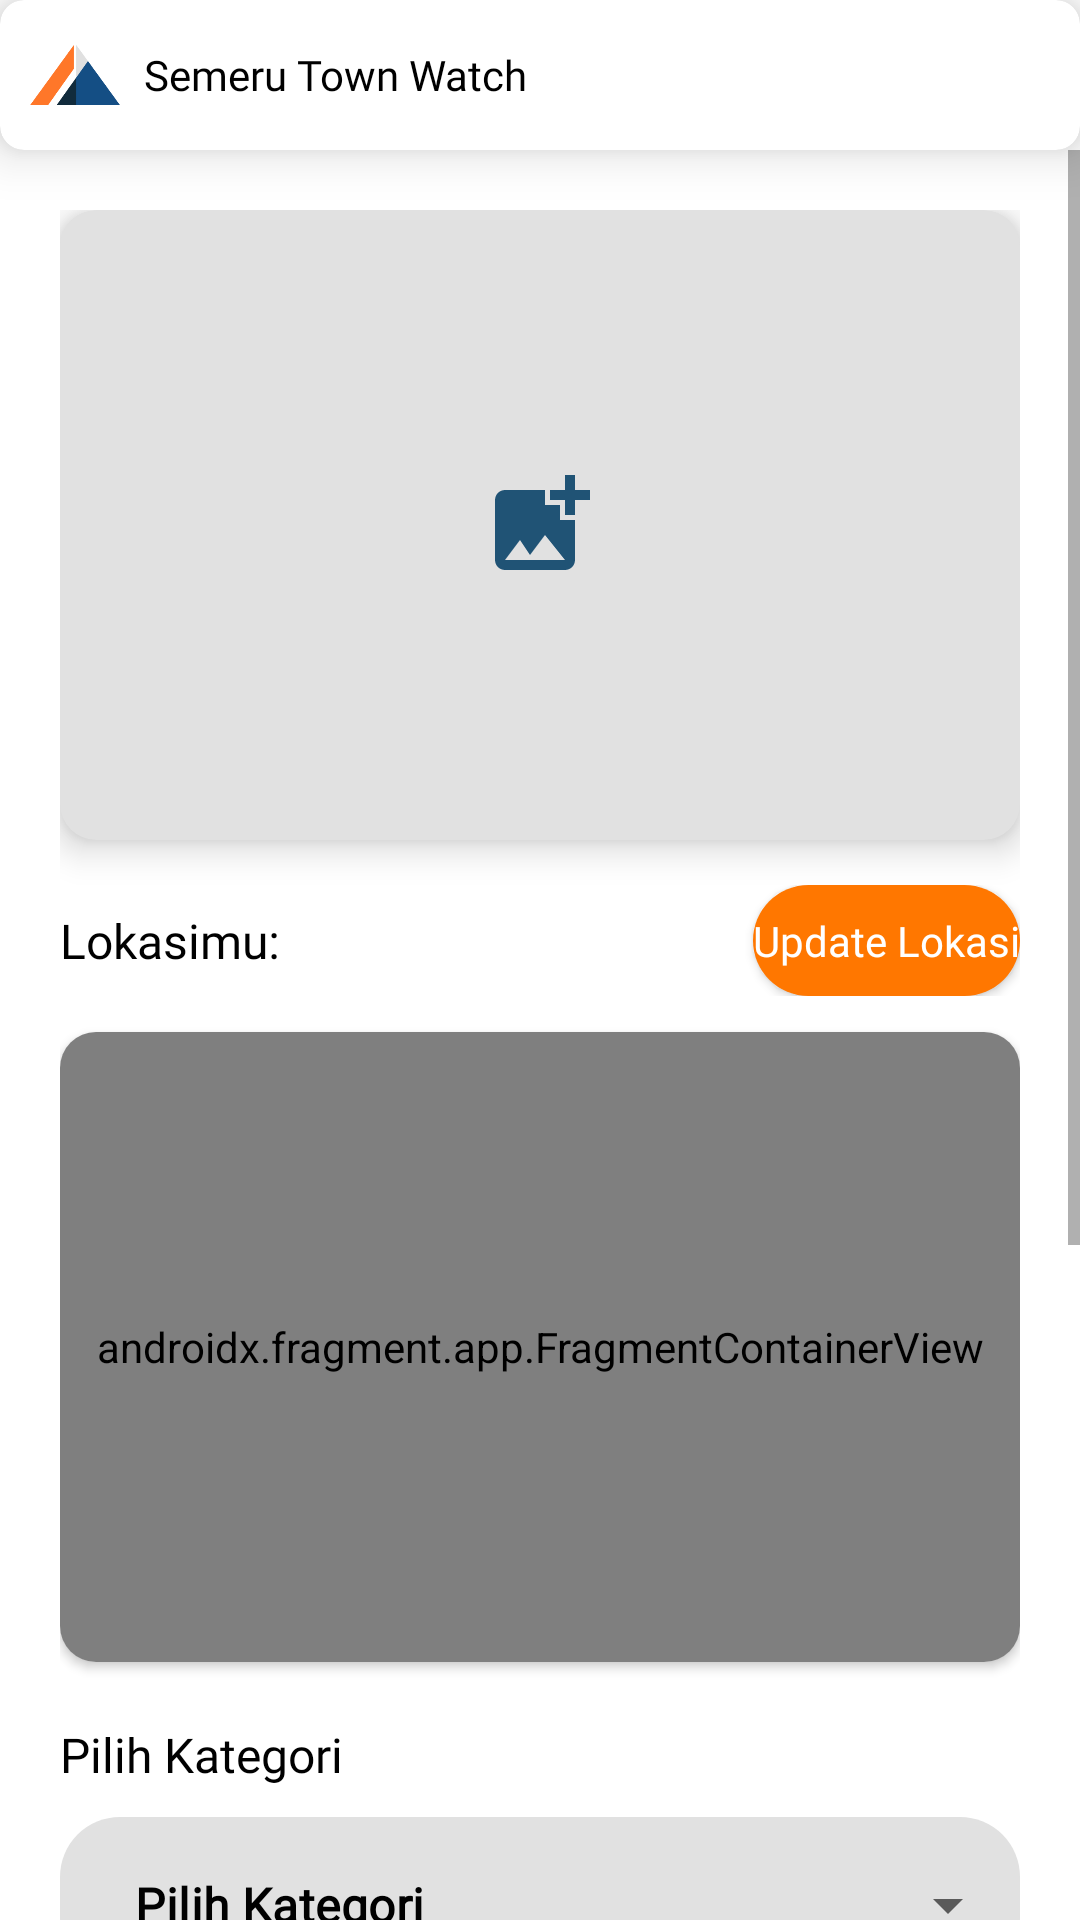

This screen was rendered from an Android layout file. Write that file and the resources it references.
<!-- AndroidManifest.xml: application theme Theme.TownWatchingSemeru -->
<!-- res/layout/fragment_post.xml -->
<?xml version="1.0" encoding="utf-8"?>
<LinearLayout xmlns:android="http://schemas.android.com/apk/res/android"
    xmlns:app="http://schemas.android.com/apk/res-auto"
    xmlns:tools="http://schemas.android.com/tools"
    android:layout_width="match_parent"
    android:layout_height="match_parent"
    android:orientation="vertical"
    tools:context=".presentation.post.PostFragment">

    <androidx.cardview.widget.CardView
        android:id="@+id/header_title"
        android:layout_width="match_parent"
        android:layout_height="wrap_content"
        app:cardCornerRadius="8dp"
        android:elevation="8dp"
        android:translationZ="8dp">
        <LinearLayout
            android:layout_width="match_parent"
            android:layout_height="wrap_content">
            <ImageView
                android:layout_width="30dp"
                android:layout_height="30dp"
                android:layout_marginVertical="10dp"
                android:layout_marginStart="10dp"
                android:src="@drawable/app_logo"
                android:contentDescription="@string/image" />

            <TextView
                style="@style/TextViewSemeru.bold"
                android:text="@string/app_name"
                android:layout_gravity="center_vertical"
                android:layout_marginStart="8dp"/>
        </LinearLayout>
    </androidx.cardview.widget.CardView>


    <ScrollView
        android:layout_width="match_parent"
        android:layout_height="wrap_content">
        <LinearLayout
            android:layout_width="match_parent"
            android:layout_height="wrap_content"
            android:orientation="vertical"
            android:padding="20dp">

            <androidx.cardview.widget.CardView
                android:layout_width="match_parent"
                android:layout_height="210dp"
                android:translationZ="5dp"
                app:cardBackgroundColor="@color/gray_stw"
                app:cardCornerRadius="12dp">

                <ImageView
                    android:layout_width="40dp"
                    android:layout_height="40dp"
                    android:layout_gravity="center"
                    android:contentDescription="@string/image"
                    android:scaleType="fitXY"
                    android:src="@drawable/ic_baseline_add_photo_alternate_24" />

                <ImageView
                    android:id="@+id/iv_post"
                    android:layout_width="match_parent"
                    android:layout_height="match_parent"
                    android:layout_gravity="center"
                    android:contentDescription="@string/image"
                    android:scaleType="fitXY" />
            </androidx.cardview.widget.CardView>

            <RelativeLayout
                android:layout_width="match_parent"
                android:layout_height="wrap_content"
                android:layout_marginTop="15dp">

                <TextView
                    style="@style/TextViewSemeru"
                    android:text="@string/lokasimu"
                    android:textColor="@color/black"
                    android:layout_centerVertical="true"
                    android:textSize="16sp" />

                <Button
                    android:id="@+id/btn_update"
                    style="@style/ButtonSemeru"
                    android:backgroundTint="@color/orange_stw"
                    android:layout_width="wrap_content"
                    android:layout_height="37dp"
                    android:layout_alignParentEnd="true"
                    android:text="@string/update_lokasi"
                    tools:ignore="RelativeOverlap" />
            </RelativeLayout>

            <androidx.cardview.widget.CardView
                android:layout_width="match_parent"
                android:layout_height="210dp"
                android:layout_marginVertical="12dp"
                app:cardCornerRadius="12dp">
                <androidx.fragment.app.FragmentContainerView
                    android:id="@+id/map"
                    android:name="com.google.android.gms.maps.SupportMapFragment"
                    android:layout_width="match_parent"
                    android:layout_height="match_parent"
                    />
            </androidx.cardview.widget.CardView>

            <TextView
                android:id="@+id/tv_address"
                style="@style/TextViewSemeru"
                android:text="@string/address"
                android:visibility="gone"/>

            <TextView
                style="@style/TextViewSemeru"
                android:layout_marginTop="8dp"
                android:text="@string/pilih_kategori"
                android:textColor="@color/black"
                android:textSize="16sp" />

            <com.google.android.material.textfield.TextInputLayout
                style="@style/Widget.MaterialComponents.TextInputLayout.OutlinedBox.ExposedDropdownMenu"
                android:layout_width="match_parent"
                android:layout_height="wrap_content"
                android:layout_marginTop="10dp"
                android:layout_weight="1"
                android:background="@drawable/style_box_rounded"
                app:boxCornerRadiusBottomEnd="20dp"
                app:boxCornerRadiusBottomStart="20dp"
                app:boxCornerRadiusTopEnd="20dp"
                app:boxCornerRadiusTopStart="20dp"
                app:boxStrokeWidth="0dp"
                app:boxStrokeWidthFocused="0dp">

                <AutoCompleteTextView
                    android:id="@+id/autoCompleteBencana"
                    android:layout_width="match_parent"
                    android:layout_height="wrap_content"
                    android:background="@null"
                    android:ellipsize="end"
                    android:fontFamily="@font/roboto_medium"
                    android:inputType="none"
                    android:maxLines="1"
                    android:paddingStart="25dp"
                    android:paddingTop="10dp"
                    android:paddingBottom="10dp"
                    android:singleLine="true"
                    android:text="@string/pilih_kategori"
                    android:textColor="@color/black"
                    android:textStyle="bold"
                    tools:ignore="LabelFor,RtlSymmetry" />
            </com.google.android.material.textfield.TextInputLayout>

            <TextView
                android:id="@+id/tv_pilih_level"
                style="@style/TextViewSemeru"
                android:layout_marginTop="8dp"
                android:text="@string/pilih_level"
                android:textColor="@color/black"
                android:textSize="16sp" />

            <com.google.android.material.textfield.TextInputLayout
                android:id="@+id/textInputLevel"
                style="@style/Widget.MaterialComponents.TextInputLayout.OutlinedBox.ExposedDropdownMenu"
                android:layout_width="match_parent"
                android:layout_height="wrap_content"
                android:layout_marginTop="10dp"
                android:layout_weight="1"
                android:background="@drawable/style_box_rounded"
                app:boxCornerRadiusBottomEnd="20dp"
                app:boxCornerRadiusBottomStart="20dp"
                app:boxCornerRadiusTopEnd="20dp"
                app:boxCornerRadiusTopStart="20dp"
                app:boxStrokeWidth="0dp"
                app:boxStrokeWidthFocused="0dp">

                <AutoCompleteTextView
                    android:id="@+id/autoCompleteLevel"
                    android:layout_width="match_parent"
                    android:layout_height="wrap_content"
                    android:background="@null"
                    android:ellipsize="end"
                    android:fontFamily="@font/roboto_medium"
                    android:inputType="none"
                    android:maxLines="1"
                    android:paddingStart="25dp"
                    android:paddingTop="10dp"
                    android:paddingBottom="10dp"
                    android:singleLine="true"
                    android:text="@string/level"
                    android:textColor="@color/black"
                    android:textStyle="bold"
                    tools:ignore="LabelFor,RtlSymmetry" />
            </com.google.android.material.textfield.TextInputLayout>

            <TextView
                style="@style/TextViewSemeru"
                android:layout_marginTop="8dp"
                android:text="@string/tulis_deskripsi"
                android:textColor="@color/black"
                android:textSize="16sp" />

            <EditText
                android:id="@+id/et_description"
                android:layout_width="match_parent"
                android:layout_height="150dp"
                android:layout_marginTop="5dp"
                android:autofillHints="description"
                android:background="@drawable/style_box_rounded"
                android:fontFamily="@font/poppins_medium"
                android:gravity="top"
                android:hint="@string/tulis_deskripsi"
                android:inputType="textMultiLine"
                android:padding="8dp" />

            <Button
                android:id="@+id/btn_post"
                style="@style/ButtonSemeru"
                android:layout_marginTop="7dp"
                android:text="@string/post" />
        </LinearLayout>
    </ScrollView>



</LinearLayout>
<!-- resources referenced by this layout -->
<resources>
  <color name="black">#FF000000</color>
  <color name="gray_stw">#E1E1E1</color>
  <color name="orange_stw">#ff7700</color>
  <!-- drawable app_logo: png bitmap (drawable, 4540 bytes) -->
  <!-- drawable ic_baseline_add_photo_alternate_24 (drawable) -->
  <vector android:height="24dp" android:tint="@color/blue_stw"
      android:viewportHeight="24" android:viewportWidth="24"
      android:width="24dp" xmlns:android="http://schemas.android.com/apk/res/android">
      <path android:fillColor="@android:color/white" android:pathData="M19,7v2.99s-1.99,0.01 -2,0L17,7h-3s0.01,-1.99 0,-2h3L17,2h2v3h3v2h-3zM16,11L16,8h-3L13,5L5,5c-1.1,0 -2,0.9 -2,2v12c0,1.1 0.9,2 2,2h12c1.1,0 2,-0.9 2,-2v-8h-3zM5,19l3,-4 2,3 3,-4 4,5L5,19z"/>
  </vector>
  <!-- drawable style_box_rounded (drawable) -->
  <?xml version="1.0" encoding="utf-8"?>
  <shape xmlns:android="http://schemas.android.com/apk/res/android">
      <corners android:radius="20dp"/>
      <solid android:color="@color/gray_stw"/>
  </shape>
  <string name="address">Pronojiwo, Kabupaten Lumajang </string>
  <string name="app_name">Semeru Town Watch</string>
  <string name="image">image</string>
  <string name="level">Level</string>
  <string name="lokasimu">Lokasimu:</string>
  <string name="pilih_kategori">Pilih Kategori</string>
  <string name="pilih_level">Pilih Level</string>
  <string name="post">Post</string>
  <string name="tulis_deskripsi">Tulis Deskripsi</string>
  <string name="update_lokasi">Update Lokasi</string>
  <style name="ButtonSemeru">
          <item name="android:layout_width">match_parent</item>
          <item name="android:layout_height">40dp</item>
          <item name="android:background">@drawable/style_button_stw</item>
          <item name="android:fontFamily">@font/inter_semibold</item>
          <item name="android:textAllCaps">false</item>
          <item name="android:textColor">@color/white</item>
      </style>
  <style name="TextViewSemeru">
          <item name="android:layout_width">wrap_content</item>
          <item name="android:layout_height">wrap_content</item>
          <item name="android:fontFamily">@font/inter_regular</item>
          <item name="android:textColor">@color/black</item>
      </style>
  <style name="TextViewSemeru.bold">
          <item name="android:fontFamily">@font/inter_semibold</item>
      </style>
  <style name="Theme.TownWatchingSemeru" parent="Theme.MaterialComponents.DayNight.NoActionBar">
          
          <item name="colorPrimary">@color/orange_stw</item>
          <item name="colorPrimaryVariant">@color/white</item>
          <item name="colorOnPrimary">@color/black</item>
          
          <item name="colorSecondary">@color/orange_stw</item>
          <item name="colorSecondaryVariant">@color/white</item>
          <item name="colorOnSecondary">@color/black</item>
          
          <item name="android:statusBarColor">@android:color/transparent</item>
          
          <item name="bottomSheetDialogTheme">@style/AppBottomSheetDialogTheme</item>
          
          <item name="android:windowTranslucentStatus">true</item>
          <item name="android:windowTranslucentNavigation">true</item>
      </style>
  <color name="blue_stw">#205375</color>
  <!-- drawable style_button_stw (drawable) -->
  <?xml version="1.0" encoding="utf-8"?>
  <shape xmlns:android="http://schemas.android.com/apk/res/android">
      <solid android:color="@color/orange_stw"/>
      <corners android:radius="20dp"/>
  </shape>
  <color name="white">#FFFFFFFF</color>
  <style name="AppBottomSheetDialogTheme" parent="Theme.Design.Light.BottomSheetDialog">
          <item name="bottomSheetStyle">@style/AppModalStyle</item>
      </style>
  <style name="AppModalStyle" parent="Widget.Design.BottomSheet.Modal">
          <item name="android:background">@drawable/style_bottom_sheet</item>
      </style>
</resources>
